Run: headless pygame with SDL's dummy video driver; simulated clock (each Clock.tick advances the game by its frame time, no real sleeping); random seed 0; keys injected as events and as key.get_pressed() state; no mouse input.
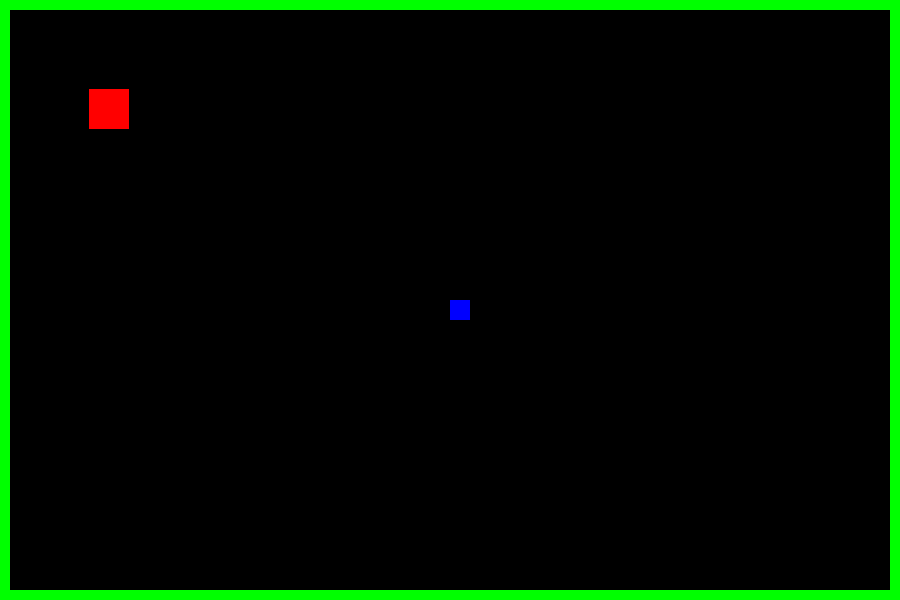
Frame 1 of 4 · flips 1–60 · no input
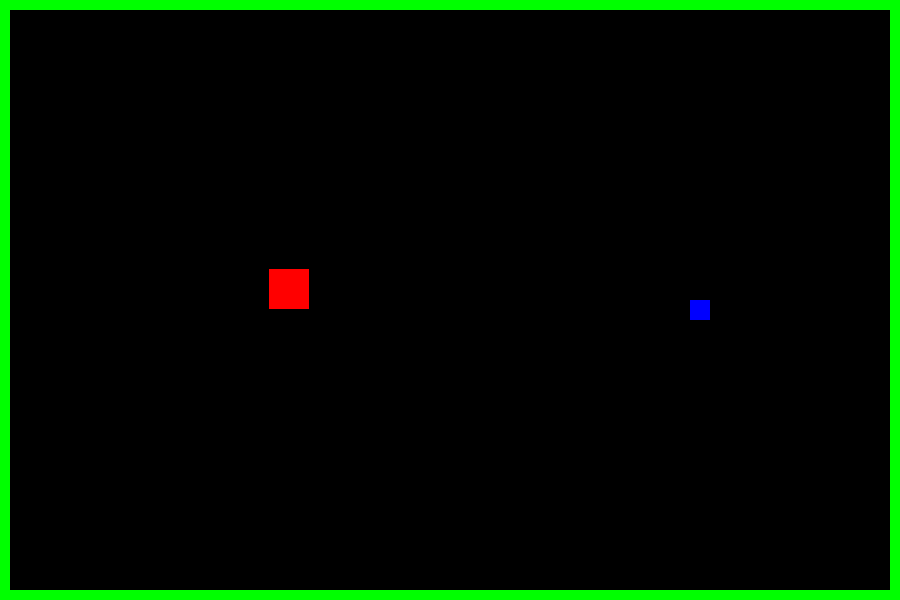
Frame 2 of 4 · flips 61–180 · tapped SPACE, RETURN · held RIGHT (→), D
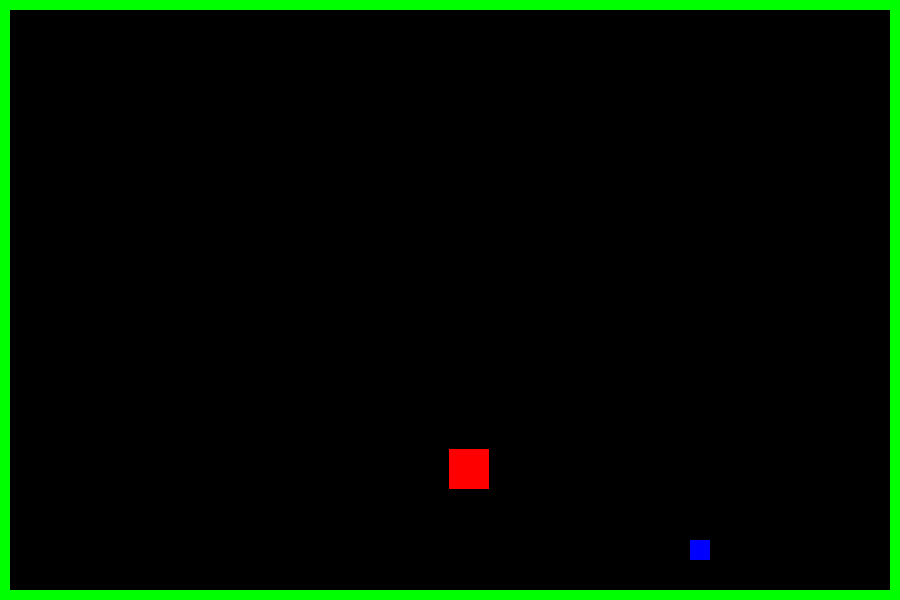
Frame 3 of 4 · flips 181–300 · held DOWN (↓), S
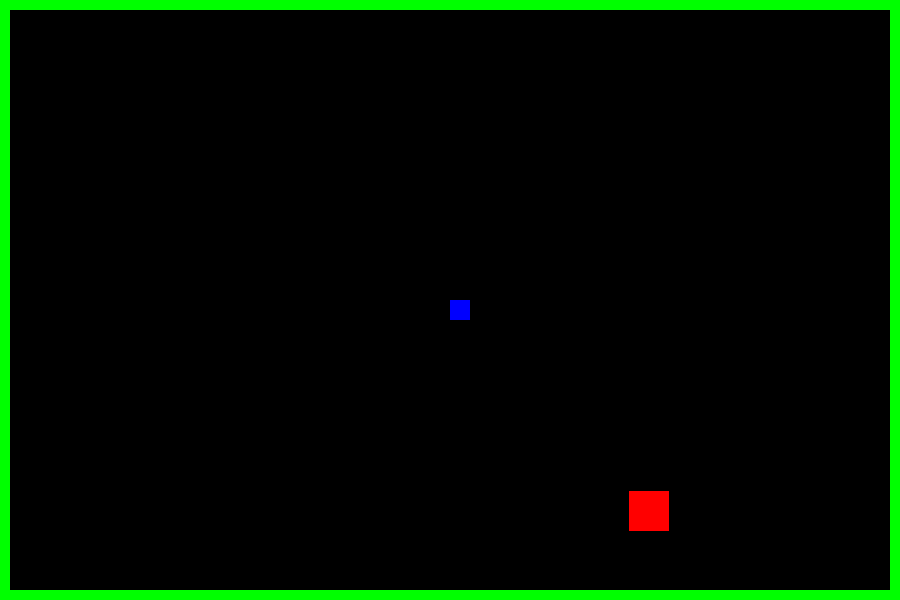
Frame 4 of 4 · flips 301–420 · held LEFT (←), A, UP (↑), W

The pygame program that drew these frames:

import pygame


#General initializing
window_size = 900, 600
window_title = 'My Game'

#Start main window
pygame.init()
window = pygame.display.set_mode(window_size)
pygame.display.set_caption(window_title)

#Objects initializing
fps = 1000
color = [0]*3

#Object enemy
e_pos_xy = [1]*2
e_resolution_wh = [40]*2
e_speed = [1.5]*2
e_color = [255, 0, 0]

#Object hero
h_pos_xy = [int(window_size[i]/2) for i in [0,1]]
h_resolution_wh = [20]*2
h_speed = [2]*2
h_color = [0, 0, 255]
h_health = 5

#Object border
b_pos_xy = [10]*2
b_width = 20
b_resolution = [window_size[i]-b_width for i in [0, 1]]
b_color = (0, 0, 0)

b1_pos_xy = [0]*2
b1_resolution = [window_size[i] for i in [0, 1]]
b1_color = (0, 255, 0)


#Start display window
while 1:

    #Display objects
    pygame.draw.rect(window, b1_color, b1_pos_xy+b1_resolution)
    pygame.draw.rect(window, b_color, b_pos_xy+b_resolution)
    pygame.draw.rect(window, e_color, e_pos_xy+e_resolution_wh)
    pygame.draw.rect(window, h_color, h_pos_xy+h_resolution_wh)

    pygame.display.update()

    #Enemy move
    e_pos_xy[0] += e_speed[0]
    e_pos_xy[1] += e_speed[1]

    #Reflection enemy from border
    if e_pos_xy[0]+e_resolution_wh[0] >= window_size[0] or e_pos_xy[0] <= 0:
        e_speed[0] = -e_speed[0]

    if e_pos_xy[1]+e_resolution_wh[1] >= window_size[1] or e_pos_xy[1] <= 0:
        e_speed[1] = -e_speed[1]

    #Hero move
    keys = pygame.key.get_pressed()

    # #Check hit
    # e_sx = set(range(int(e_pos_xy[0]), int(e_pos_xy[0]+e_resolution_wh[0])+1))
    # e_sy = set(range(int(e_pos_xy[1]), int(e_pos_xy[1]+e_resolution_wh[1])+1))
    #
    # h_sx = set(range(int(h_pos_xy[0]), int(h_pos_xy[0]+h_resolution_wh[0])+1))
    # h_sy = set(range(int(h_pos_xy[1]), int(h_pos_xy[1]+h_resolution_wh[1])+1))
    #
    # if not e_sx.isdisjoint(h_sx) and not e_sy.isdisjoint(h_sy):
    #     h_pos_xy[0]

    if keys[pygame.K_LEFT] and h_pos_xy[0] >= h_speed[0]+b_width:
        h_pos_xy[0] -= h_speed[0]

    if keys[pygame.K_RIGHT] and h_pos_xy[0] <= window_size[0]-h_speed[1]-b_width-h_resolution_wh[0]:
        h_pos_xy[0] += h_speed[0]

    if keys[pygame.K_UP] and h_pos_xy[1] >= h_speed[0]+b_width:
        h_pos_xy[1] -= h_speed[1]

    if keys[pygame.K_DOWN] and h_pos_xy[1] <= window_size[1]-h_speed[1]-b_width-h_resolution_wh[1]:
        h_pos_xy[1] += h_speed[1]

    # print(h_health)
    # #Cheak end Game
    # if h_health == 0:
    #     print('End Game!')

    #Delay display
    pygame.time.delay(int(1000/fps))

    #Exit
    for event in pygame.event.get():
        if event.type == pygame.QUIT:
            pygame.quit()
